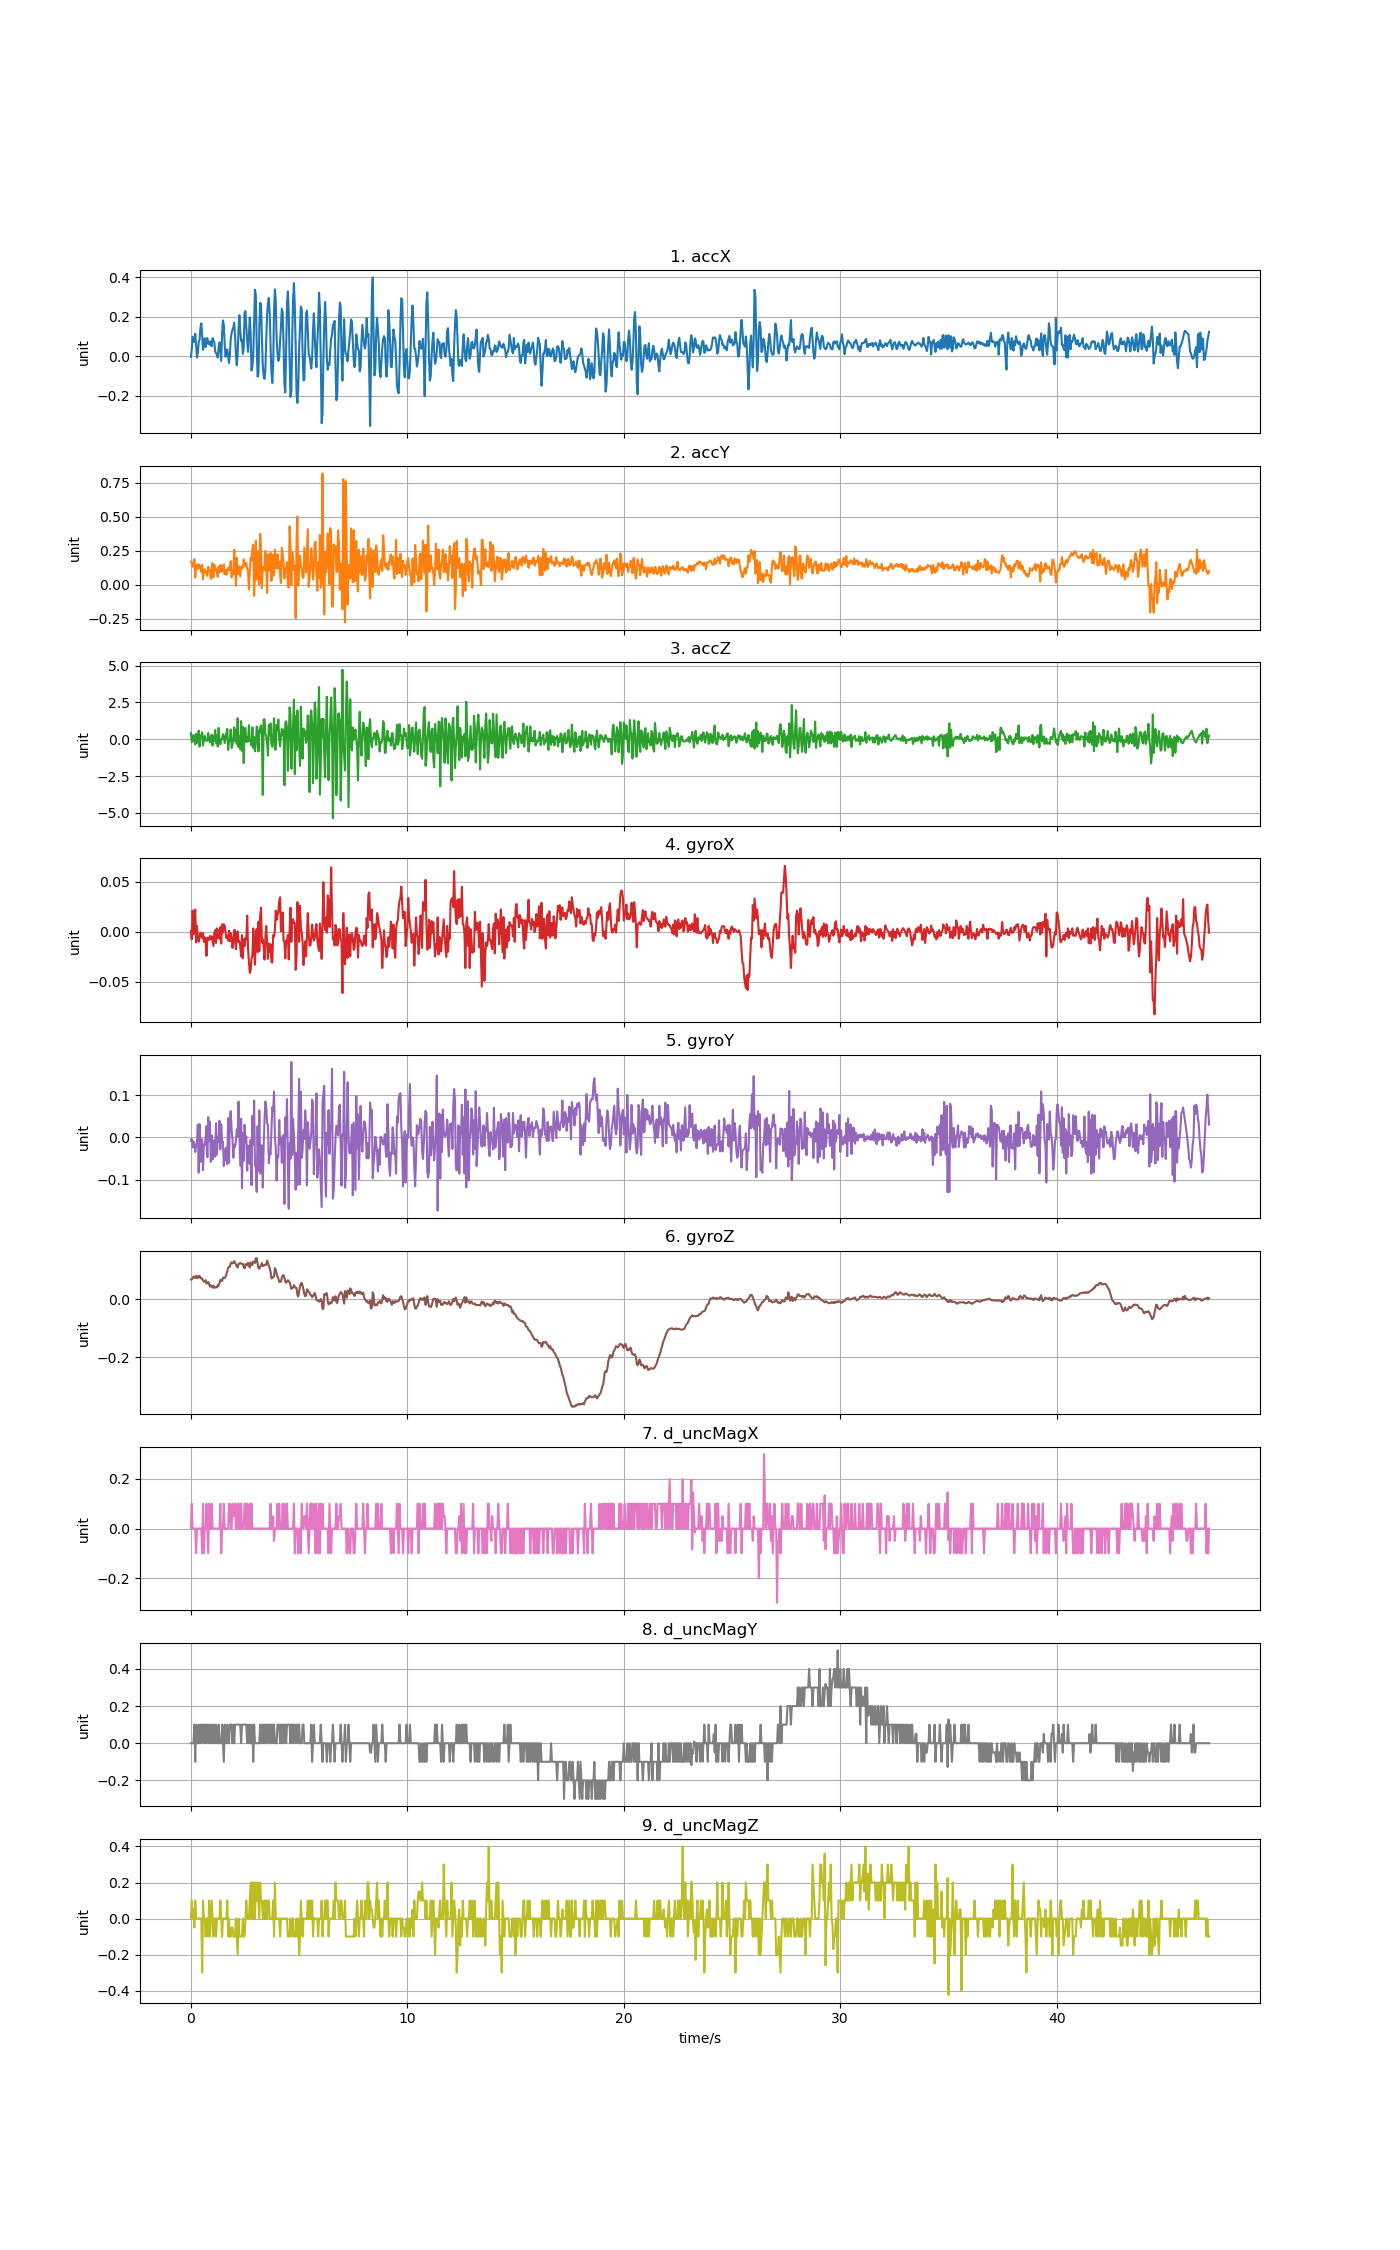

The file beside this chart, header and first rows:
accX, accY, accZ, gyroX, gyroY, gyroZ, d_uncMagX, d_uncMagY, d_uncMagZ
-0.003352, 0.1701, 0.4235, 0.001008, -0.00752, 0.068, 0.0, 0.0, 0.0
0.0346, 0.1644, -0.193, -0.007544, -0.003244, 0.068, 0.1, 0.0, 0.09999
0.0978, 0.1343, -0.1463, 0.02117, -0.0234, 0.07166, 0.0, 0.0, 0.0
0.07506, 0.1403, 0.2907, -0.002352, -0.009658, 0.07807, 0.0, 0.0, 0.05
0.07314, 0.1877, 0.1626, 0.007727, -0.01607, 0.07716, 0.0, 0.1, -0.05
0.1137, 0.05459, -0.3498, 0.02239, -0.0344, 0.07288, 0.0, -0.1, 0.1
0.05279, 0.1268, 0.3601, -0.0106, -0.02035, 0.08082, -0.1, 0.1, 0.0
-0.006943, 0.1477, -0.248, 0.005895, -0.009963, 0.07349, 0.0, 0.0, 0.0
0.01724, 0.1171, 0.01652, -0.005712, 0.03066, 0.07288, 0.0, 0.0, 0.0
0.07111, 0.1518, 0.5887, -0.009988, -0.08327, 0.08082, 0.0, 0.09999, 0.0
0.0838, 0.1257, -0.4994, -0.005712, 0.03158, 0.08021, 0.0, 0.0, 0.0
0.1429, 0.1385, 0.22, -0.0008247, -0.05761, 0.07166, 0.0, 0.1, 0.0
0.1666, 0.09361, 0.2559, -0.003268, -0.008131, 0.0741, 0.0, 0.0, 0.0
0.1049, 0.1474, 0.4642, -0.006322, -0.003855, 0.07044, -0.1, 0.1, -0.3
0.03244, 0.0407, -0.4324, -0.001436, -0.07716, 0.06555, 0.1, 0.09999, 0.1
0.0571, 0.09888, -0.008622, -0.009988, -0.01729, 0.06005, -0.1, 0.0, 0.0
0.09062, 0.1144, 0.2332, -0.005712, -0.01913, 0.06189, 0.0, 0.1, 0.0
0.04687, 0.0896, -0.09481, -0.009988, -0.0001894, 0.06555, 0.0, 0.0, -0.1
0.08116, 0.09266, -0.07686, -0.02404, 0.02669, 0.05395, 0.1, 0.09999, 0.0
0.09206, 0.06548, -0.102, -0.005712, -0.04662, 0.05456, 0.0, 0.1, 0.0
0.06177, 0.1323, 0.4283, -0.006933, 0.04807, 0.05944, -0.1, 0.0, -0.1
0.07434, 0.1013, -0.04693, -0.008155, -0.00752, 0.05272, 0.1, 0.1, 0.1
0.0577, 0.1039, -0.2121, -0.004184, 0.03738, 0.04356, 0.0, 0.0, -0.1
0.0753, 0.0425, 0.1817, -0.007544, -0.05761, 0.04784, 0.0, 0.09999, 0.0
0.0504, 0.1298, 0.3026, -0.00449, 0.004698, 0.04356, 0.1, 0.0, 0.1
0.09146, 0.1586, -0.4276, -0.009377, -0.05211, 0.0399, 0.0, 0.1, 0.0
0.08092, 0.05471, 0.2104, -0.01426, -0.03134, 0.04723, 0.0, 0.0, -0.1
0.07254, 0.148, -0.0996, -0.001436, -0.006298, 0.03928, 0.0, 0.09999, 0.0
0.02418, 0.1112, 0.6217, 0.001619, -0.04539, 0.04051, 0.0, 0.0, 0.0
0.01556, 0.1172, -0.26, -0.01121, 0.03341, 0.04173, 0.0, 0.1, -0.09999
0.009457, 0.09122, 0.2799, 0.003451, -0.04051, 0.04051, 0.0, 0.0, 0.0
-0.006225, 0.05902, -0.4946, -0.006322, 0.001032, 0.04845, 0.0, 0.0, 0.0
0.04561, 0.1339, 0.7701, 0.001619, -0.009352, 0.046, 0.0, 0.1, 0.0
0.06967, 0.09218, -0.09721, -0.006933, 0.03952, 0.057, 0.0, 0.0, 0.0
0.02562, 0.1466, -0.3486, 0.004673, -0.02829, 0.06677, 0.1, 0.0, 0.09999
-0.02334, 0.09685, -0.01939, -0.01182, 0.03096, 0.0625, -0.1, 0.0, 0.0
0.1154, 0.136, -0.009818, 0.007422, -0.01027, 0.06311, 0.0, 0.09999, -0.09999
0.1809, 0.1012, 0.3391, -0.0008247, -0.01027, 0.07471, 0.0, 0.0, 0.0
0.159, 0.1505, 0.2332, 0.007727, -0.06738, 0.07349, 0.1, -0.09999, 0.0
0.06117, 0.07937, -0.2624, 0.005895, -0.02829, 0.07288, 0.0, 0.09999, 0.0
-0.002634, 0.1104, 0.09553, -0.0002138, -0.05456, 0.07777, 0.0, 0.0, 0.0
0.01879, 0.0741, 0.4271, -0.006322, -0.02401, 0.08632, 0.0, 0.0, 0.0
0.03496, 0.1051, 0.7025, -0.003879, -0.0628, 0.0964, 0.0, 0.1, 0.09999
0.001676, 0.1255, -0.7305, -0.008766, 0.04532, 0.1083, 0.0, 0.0, -0.09999
-0.03412, 0.1053, -0.07805, 0.001008, -0.05944, 0.1114, 0.1, 0.0, 0.0
0.005387, 0.1244, -0.07925, -0.009377, 0.04501, 0.1114, 0.1, 0.09999, -0.1
0.08775, 0.1753, 0.6653, -0.001436, 0.06212, 0.1242, 0.0, 0.1, -0.09999
0.1168, 0.05459, -0.594, -0.005712, 0.01814, 0.1269, 0.0, 0.1, -0.05
0.1356, 0.09864, -0.3582, -0.0161, -0.003855, 0.1236, 0.1, 0.0, -0.05
0.1441, 0.07673, 0.03926, -0.01151, -0.04784, 0.1248, 0.05, 0.09999, -0.1
0.1694, 0.2588, 0.809, 0.001619, -0.01729, 0.1315, 0.05, 0.0, -0.09999
0.1012, 0.1578, -0.1307, 0.001619, -0.02218, 0.1242, 0.1, 0.1, -0.1
0.009218, -0.006584, 0.6438, -0.01732, -0.007825, 0.1205, 0.0, 0.09999, 0.0
-0.04549, 0.1985, -0.3247, -0.006322, 0.01875, 0.1132, 0.0, 0.1, -0.09999
0.01113, 0.08009, 1.426, 0.0003971, 0.002254, 0.1095, 0.1, 0.1, -0.2
0.1359, 0.1373, -0.527, -0.009988, 0.08472, 0.1218, 0.0, 0.09999, 0.0
0.2073, 0.08469, 0.2015, -0.009377, 0.005919, 0.123, 0.1, 0.1, -0.09999
0.1299, 0.06381, -0.6826, -0.01426, -0.06677, 0.1248, 0.0, 0.09999, -0.1
0.07649, 0.1331, 1.228, -0.02465, 0.0444, 0.123, 0.1, 0.0, -0.09999
0.08332, 0.1312, -0.7927, -0.003268, -0.1199, 0.1218, 0.0, 0.1, -0.1
... 1,117 more rows
